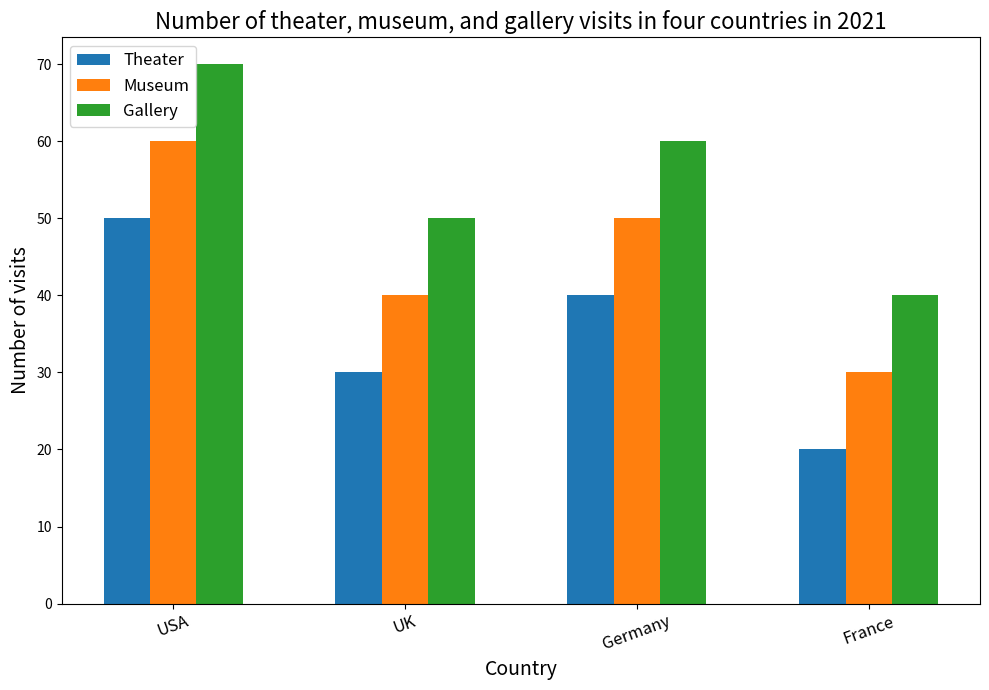

The matplotlib source for this figure: (Note: this script raises an exception after producing the figure.)

import matplotlib.pyplot as plt
import numpy as np

fig=plt.figure(figsize=(10,7))
ax = fig.add_subplot()

country = np.arange(4)
theater = [50, 30, 40, 20]
museum = [60, 40, 50, 30]
gallery = [70, 50, 60, 40]

ax.bar(country, theater, width=0.2, bottom=0, label='Theater')
ax.bar(country+0.2, museum, width=0.2, bottom=0, label='Museum')
ax.bar(country+0.4, gallery, width=0.2, bottom=0, label='Gallery')

ax.set_xticks(country+0.2)
ax.set_xticklabels(['USA', 'UK', 'Germany', 'France'], fontsize=12, rotation=20)
ax.set_title('Number of theater, museum, and gallery visits in four countries in 2021', fontsize=16)
ax.set_xlabel('Country', fontsize=14)
ax.set_ylabel('Number of visits', fontsize=14)
ax.legend(loc=2, fontsize=12)

plt.tight_layout()
plt.savefig('bar chart/png/137.png')
plt.clf()
